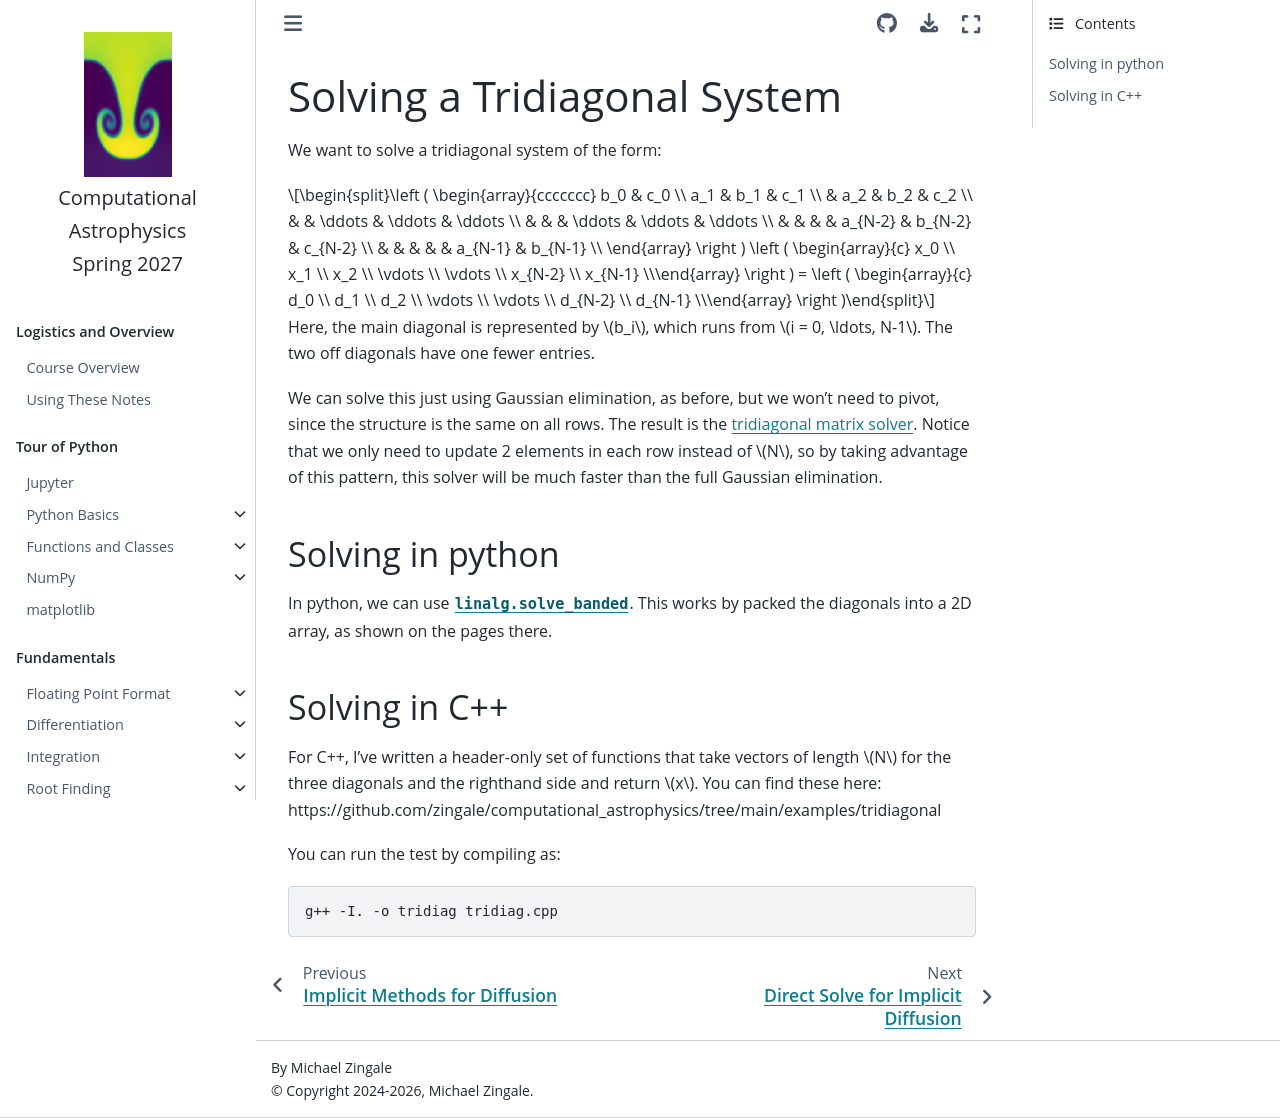

repository: zingale/computational_astrophysics · page: diffusion/tridiagonal-system.html · generator: jekyll

# Solving a Tridiagonal System

We want to solve a tridiagonal system of the form:
    
$$
\left ( \begin{array}{ccccccc}
   b_0 & c_0 \\
   a_1 & b_1 & c_1 \\
       & a_2 & b_2 & c_2 \\
       &     & \ddots & \ddots & \ddots \\
       &     &        & \ddots & \ddots & \ddots \\
       &     &        &        & a_{N-2} & b_{N-2} & c_{N-2} \\
       &     &        &        &         & a_{N-1} & b_{N-1} \\
\end{array}
\right )
\left (
\begin{array}{c} x_0 \\ x_1 \\ x_2 \\ \vdots \\ \vdots \\ x_{N-2} \\ x_{N-1} \\\end{array} \right )
  =
  \left ( \begin{array}{c} d_0 \\ d_1 \\ d_2 \\ \vdots \\ \vdots \\ d_{N-2} \\ d_{N-1} \\\end{array} \right )
$$

Here, the main diagonal is represented by $b_i$, which runs from $i =
0, \ldots, N-1$.  The two off diagonals have one fewer entries.

We can solve this just using Gaussian elimination, as before, but we
won't need to pivot, since the structure is the same on all rows.  The
result is the [tridiagonal matrix
solver](https://en.wikipedia.org/wiki/Tridiagonal_matrix_algorithm).
Notice that we only need to update 2 elements in each row instead of
$N$, so by taking advantage of this pattern, this solver will be much
faster than the full Gaussian elimination.


## Solving in python

In python, we can use [`linalg.solve_banded`](https://docs.scipy.org/doc/scipy/reference/generated/scipy.linalg.solve_banded.html).  This works
by packed the diagonals into a 2D array, as shown on the pages there.

## Solving in C++

For C++, I've written a header-only set of functions that take vectors
of length $N$ for the three diagonals and the righthand side and
return $x$.  You can find these here:
https://github.com/zingale/computational_astrophysics/tree/main/examples/tridiagonal

You can run the test by compiling as:

```bash
g++ -I. -o tridiag tridiag.cpp
```
